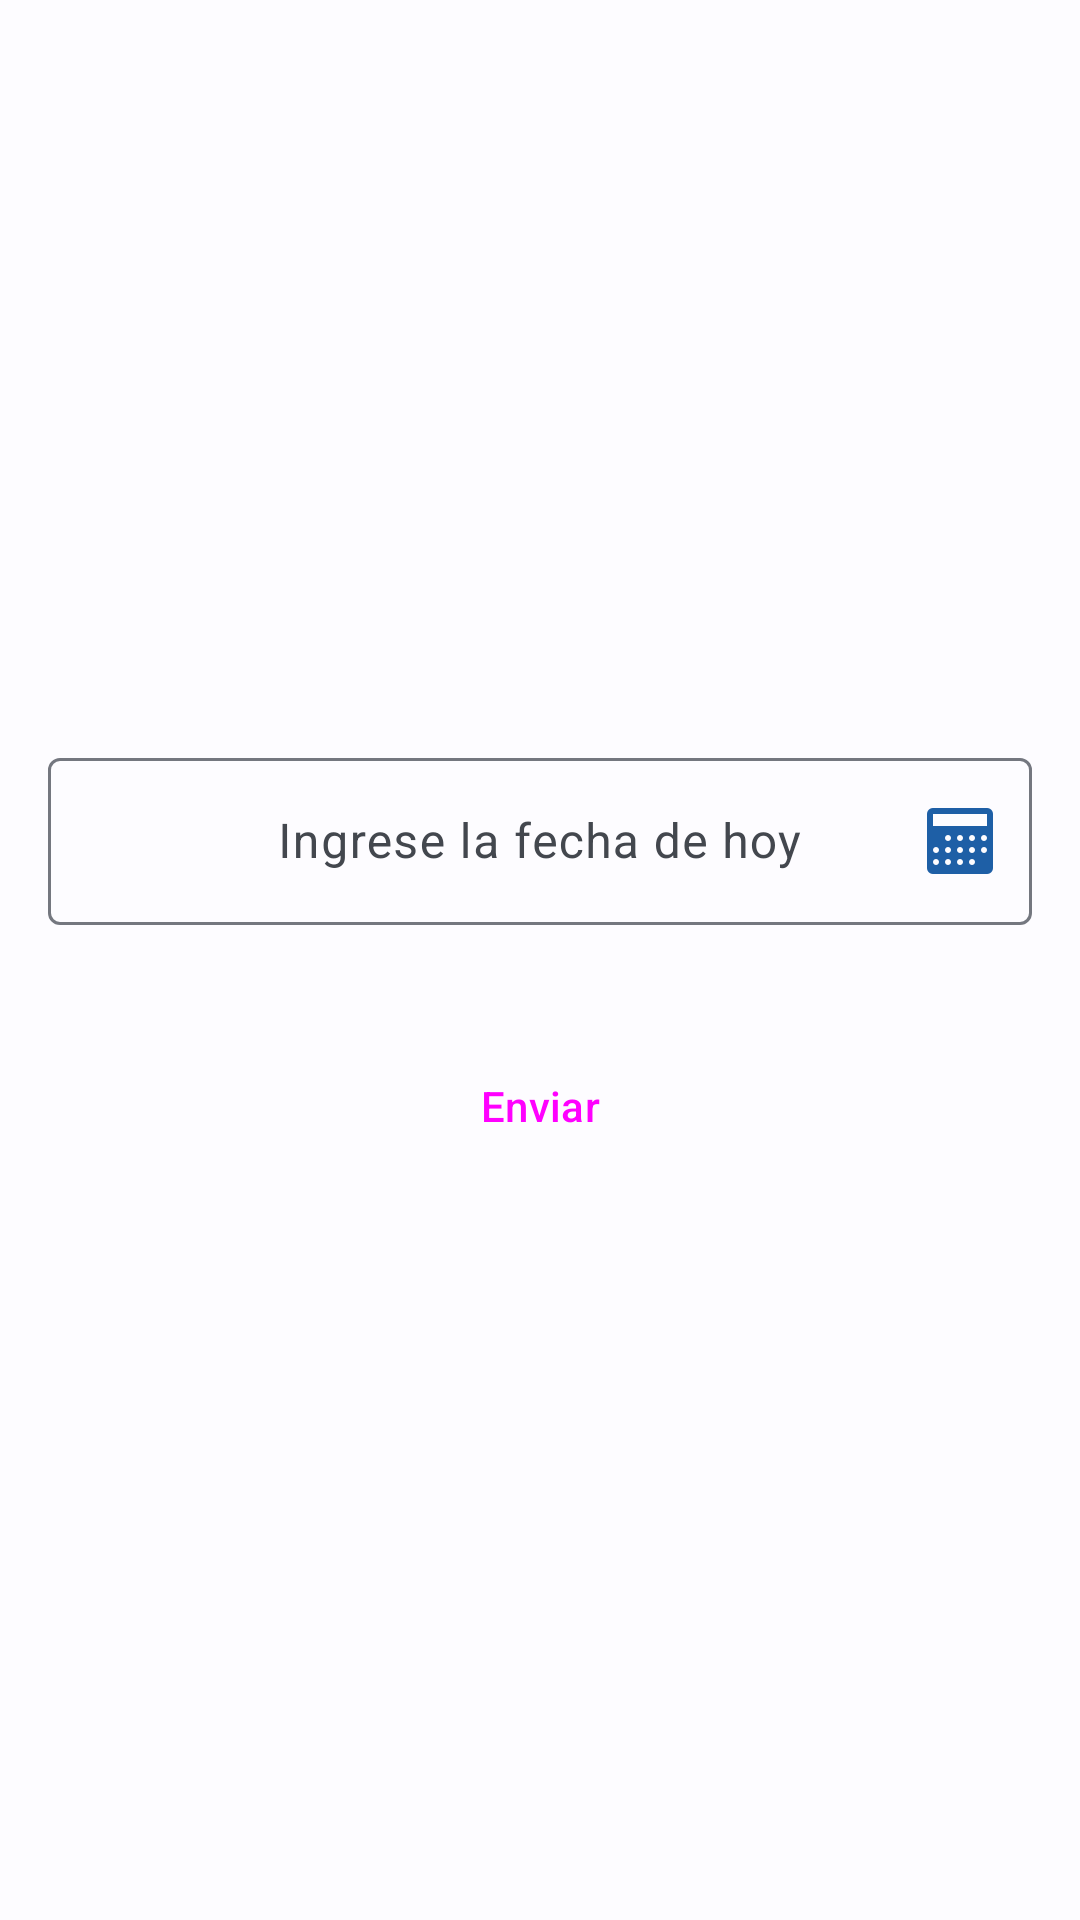

Android layout source for this screen:
<!-- AndroidManifest.xml: application theme Theme.Quetzalli -->
<!-- res/layout/fragment_ubicacion_test.xml -->
<?xml version="1.0" encoding="utf-8"?>
<LinearLayout xmlns:android="http://schemas.android.com/apk/res/android"
    xmlns:app="http://schemas.android.com/apk/res-auto"
    xmlns:tools="http://schemas.android.com/tools"
    android:orientation="vertical"
    android:layout_width="match_parent"
    android:layout_height="match_parent"
    android:gravity="center"
    tools:context=".ui.views.UbicacionTest"
    android:padding="16dp">

    <com.google.android.material.textfield.TextInputLayout
        android:id="@+id/tilUbicacion"
        android:layout_width="match_parent"
        android:layout_height="wrap_content"
        android:hint="@string/ingresaUbicacion"
        app:errorEnabled="true"
        app:endIconMode="custom"
        app:endIconDrawable="@drawable/ic_calendar"
        app:endIconTint="@null"
        app:endIconContentDescription="@string/content_description_end_icon"
        app:boxBackgroundMode="outline">

        <com.google.android.material.textfield.TextInputEditText
            android:id="@+id/etUbicacion"
            android:layout_width="match_parent"
            android:layout_height="wrap_content"
            android:required="true"
            android:inputType="date"
            android:gravity="center" />

    </com.google.android.material.textfield.TextInputLayout>

    <Button
        android:id="@+id/btnEnviar"
        android:layout_width="wrap_content"
        android:layout_height="wrap_content"
        android:layout_marginTop="16dp"
        android:text="@string/enviarUbicacion"
        style="@style/Widget.Material3.Button" />

</LinearLayout>
<!-- resources referenced by this layout -->
<resources>
  <string name="content_description_end_icon">Icono de calendario</string>
  <string name="enviarUbicacion">Enviar</string>
  <string name="ingresaUbicacion">Ingrese la fecha de hoy</string>
  <color name="md_theme_light_primary">#1E5FA6</color>
  <color name="md_theme_light_onPrimary">#FFFFFF</color>
  <color name="md_theme_light_primaryContainer">#D4E3FF</color>
  <color name="md_theme_light_onPrimaryContainer">#001C3A</color>
  <color name="md_theme_light_secondary">#555F71</color>
  <color name="md_theme_light_onSecondary">#FFFFFF</color>
  <color name="md_theme_light_secondaryContainer">#D8E3F8</color>
  <color name="md_theme_light_onSecondaryContainer">#111C2B</color>
  <color name="md_theme_light_tertiary">#00658B</color>
  <color name="md_theme_light_onTertiary">#FFFFFF</color>
  <color name="md_theme_light_tertiaryContainer">#C4E7FF</color>
  <color name="md_theme_light_onTertiaryContainer">#001E2D</color>
  <color name="md_theme_light_error">#BA1A1A</color>
  <color name="md_theme_light_errorContainer">#FFDAD6</color>
  <color name="md_theme_light_onError">#FFFFFF</color>
  <color name="md_theme_light_onErrorContainer">#410002</color>
  <color name="md_theme_light_background">#FDFCFF</color>
  <color name="md_theme_light_onBackground">#1A1C1E</color>
  <color name="md_theme_light_surface">#FDFCFF</color>
  <color name="md_theme_light_onSurface">#1A1C1E</color>
  <color name="md_theme_light_surfaceVariant">#E0E2EC</color>
  <color name="md_theme_light_onSurfaceVariant">#43474E</color>
  <color name="md_theme_light_outline">#74777F</color>
  <color name="md_theme_light_inverseOnSurface">#F1F0F4</color>
  <color name="md_theme_light_inverseSurface">#2F3033</color>
  <color name="md_theme_light_inversePrimary">#A6C8FF</color>
  <style name="Widget.App.Toolbar" parent="Widget.Material3.Toolbar">
          <item name="android:background">@color/md_theme_light_primary</item>
          <item name="android:statusBarColor">?attr/colorPrimary</item>
          <item name="titleTextAppearance">@style/TextAppearance.App.TitleLarge</item>
      </style>
  <style name="TextAppearance.App.TitleLarge" parent="TextAppearance.Material3.TitleLarge">
          <item name="fontFamily">@font/sansation_light</item>
          <item name="android:fontFamily">@font/sansation_light</item>
          <item name="android:textSize">25sp</item>
          <item name="android:textColor">@color/md_theme_light_onPrimary</item>
      </style>
</resources>
